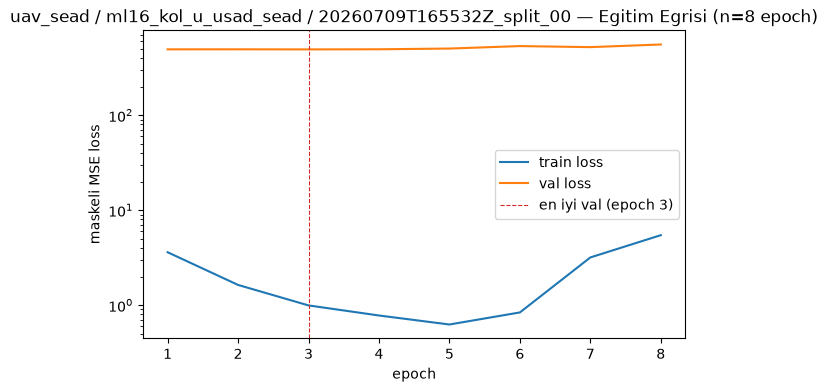

Source data for this figure (header and first rows):
epoch, train_loss, val_loss
1, 3.607, 494.3
2, 1.633, 494.6
3, 0.9936, 493.5
4, 0.7781, 495.1
5, 0.6255, 503.9
6, 0.838, 534.9
7, 3.18, 521.6
8, 5.458, 555.9
